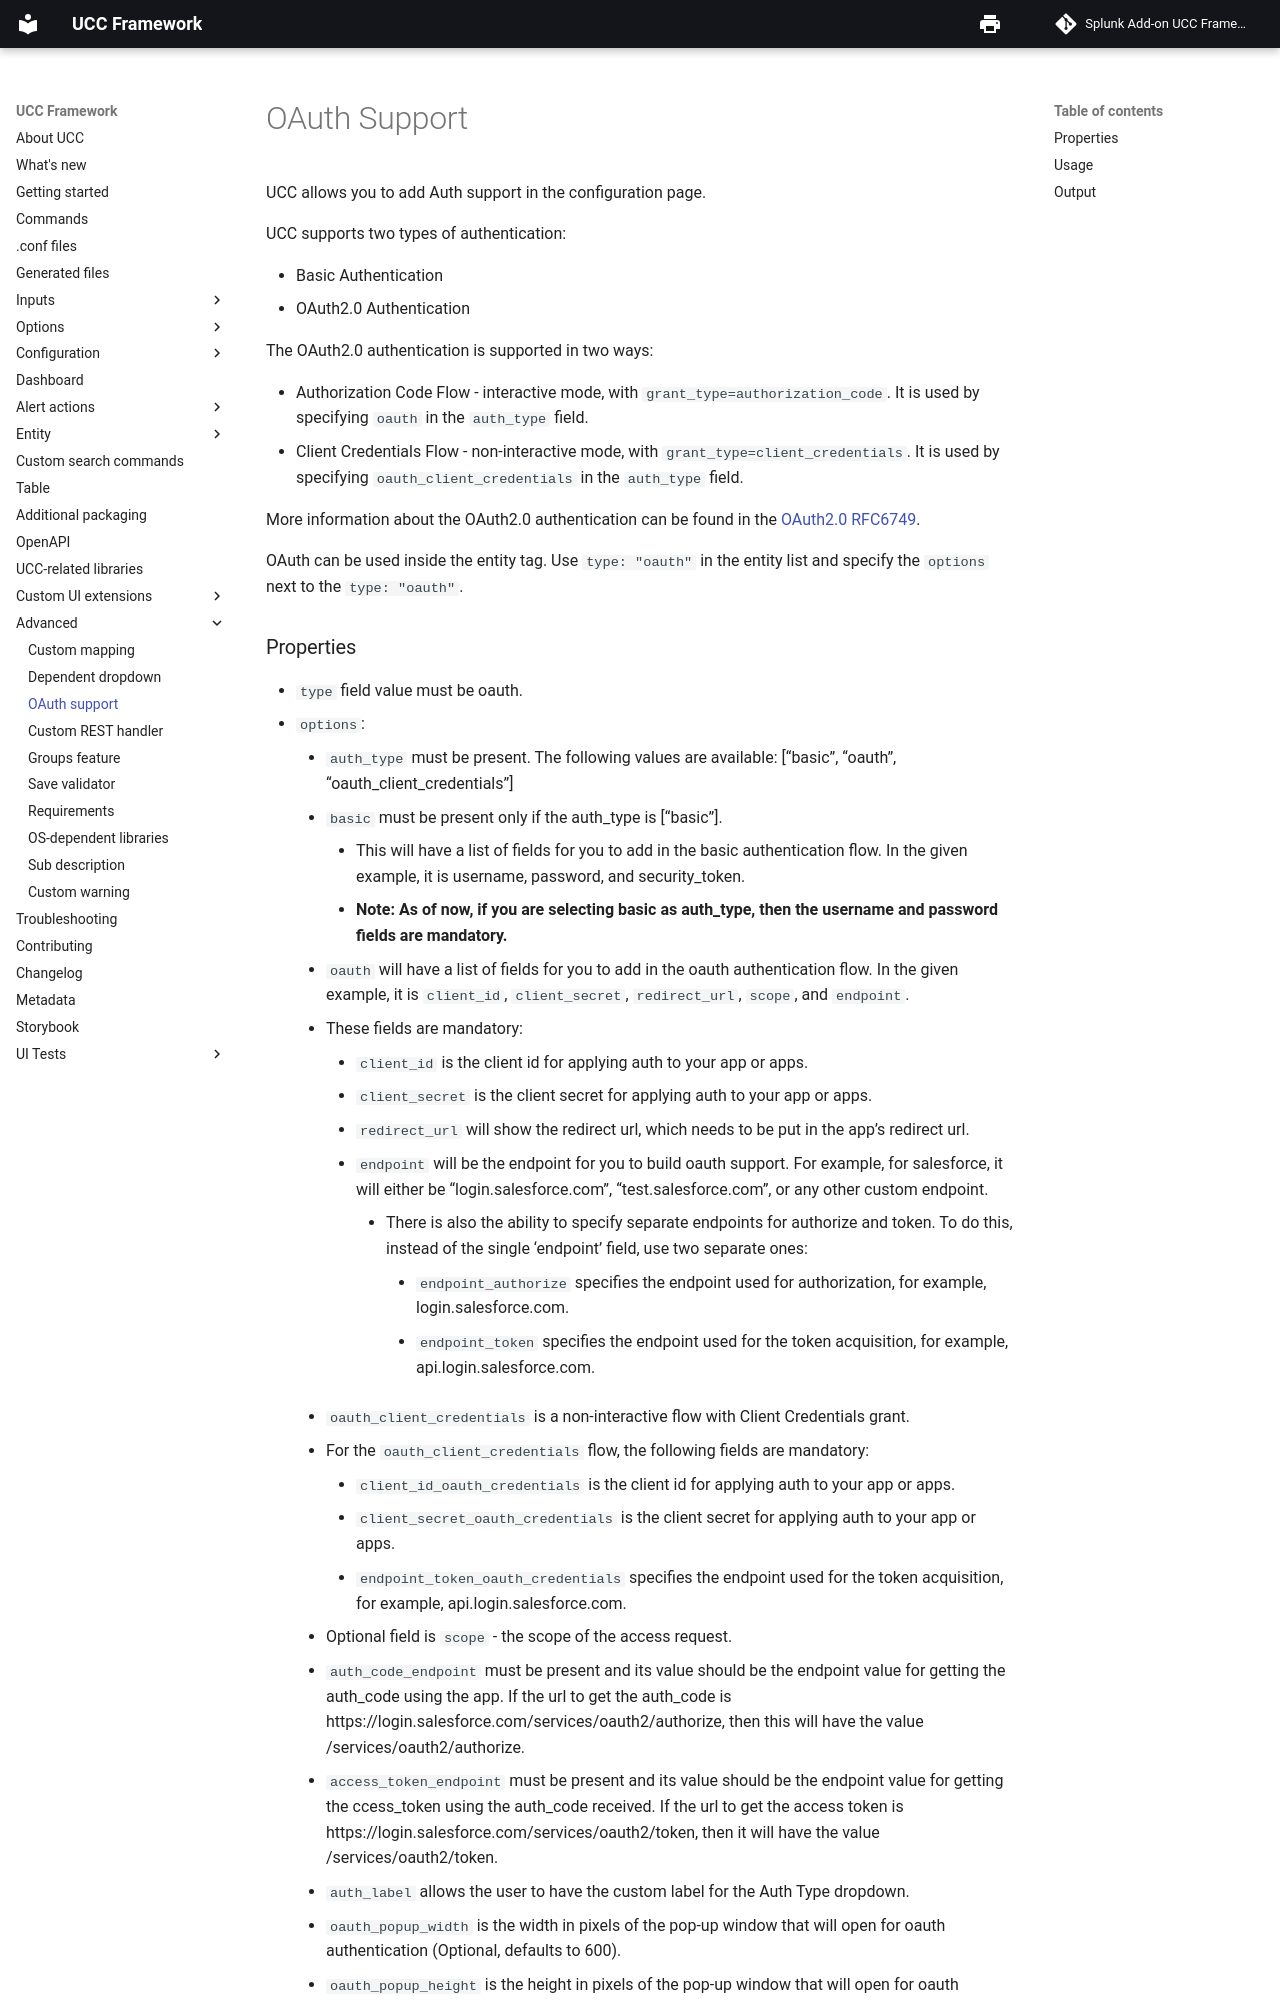

repository: splunk/addonfactory-ucc-generator · page: advanced/oauth_support/index.html · generator: mkdocs

# OAuth Support

UCC allows you to add Auth support in the configuration page.

UCC supports two types of authentication:

- Basic Authentication
- OAuth2.0 Authentication

The OAuth2.0 authentication is supported in two ways:

- Authorization Code Flow - interactive mode, with `grant_type=authorization_code`. It is used by specifying `oauth` in the `auth_type` field.
- Client Credentials Flow - non-interactive mode, with `grant_type=client_credentials`. It is used by specifying `oauth_client_credentials` in the `auth_type` field.

More information about the OAuth2.0 authentication can be found in the [OAuth2.0 RFC6749](https://www.rfc-editor.org/rfc/rfc6749).

OAuth can be used inside the entity tag. Use `type: "oauth"` in the entity list and specify the `options` next to the `type: "oauth"`.
